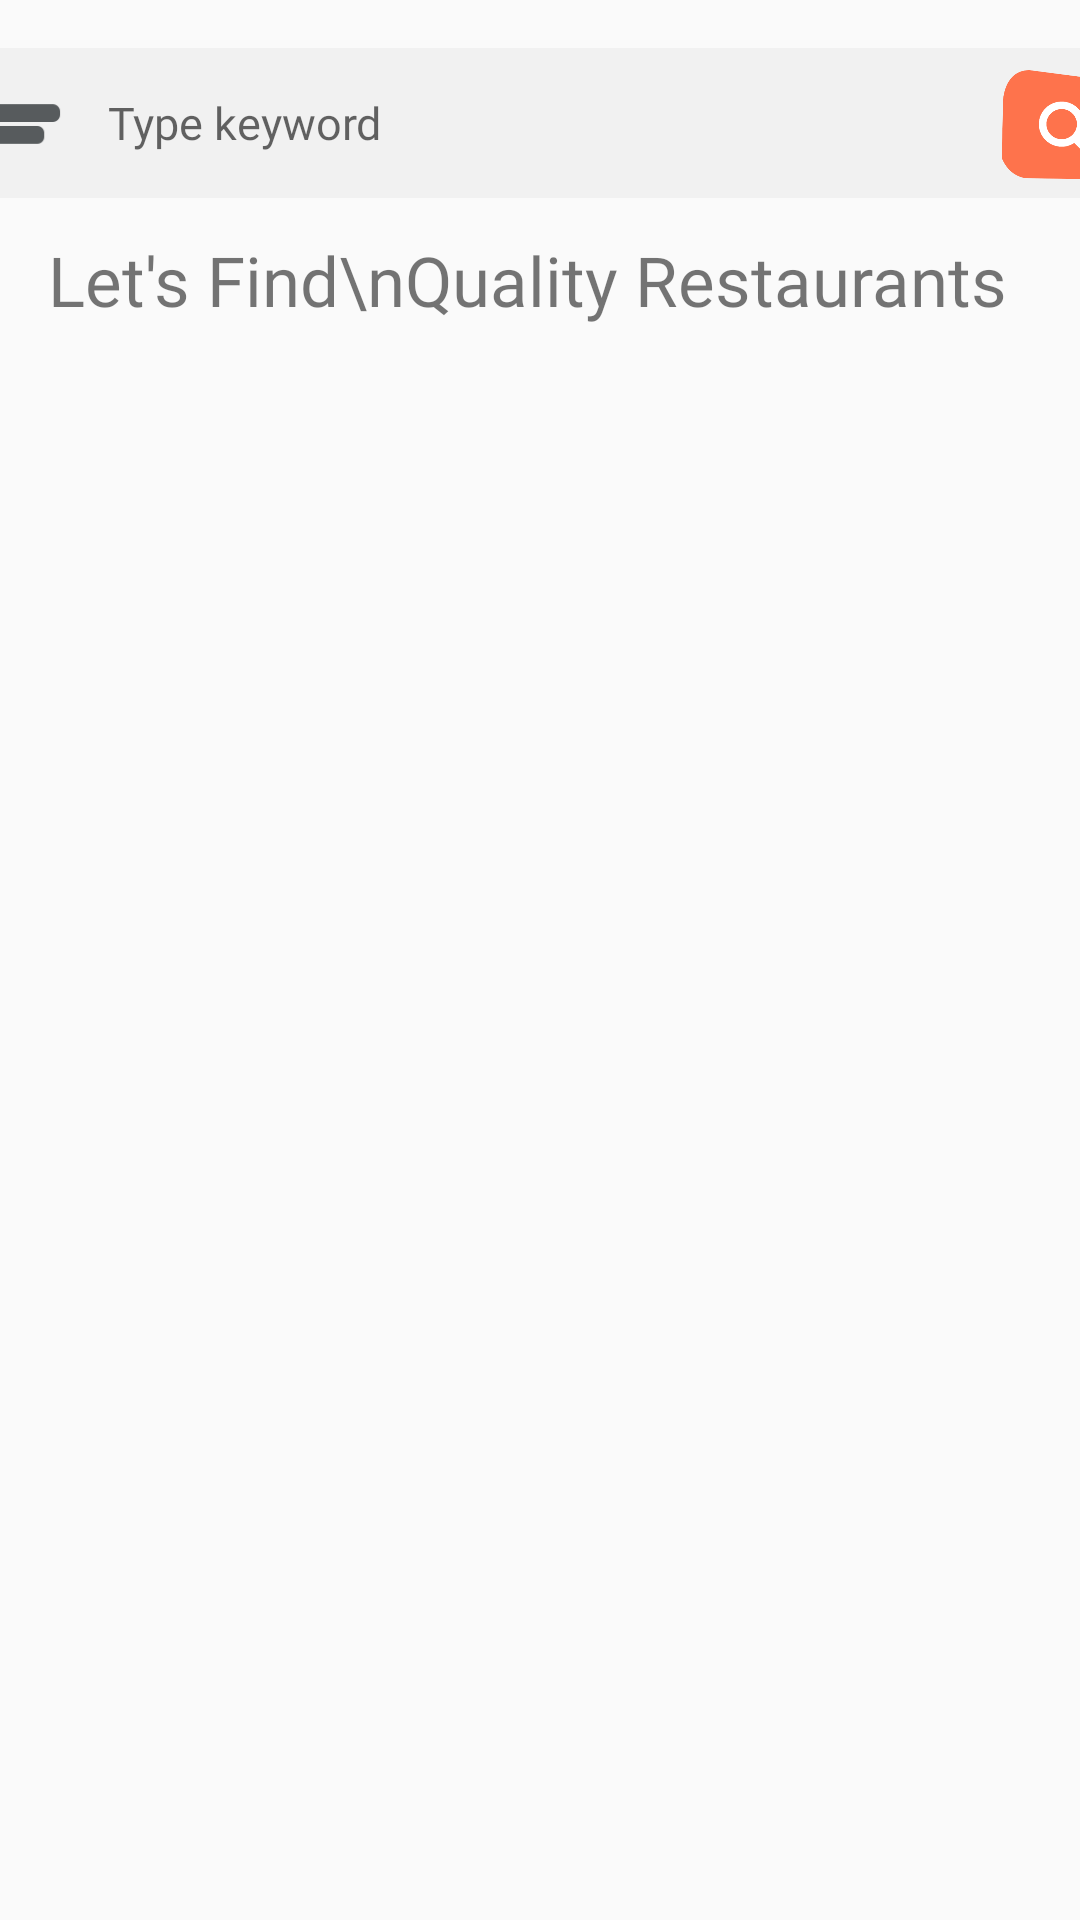

Layout XML and referenced resources for this Android screen:
<!-- AndroidManifest.xml: application theme NoActionBar -->
<!-- res/layout/layout_restuarant.xml -->
<?xml version="1.0" encoding="utf-8"?>
<androidx.constraintlayout.widget.ConstraintLayout xmlns:android="http://schemas.android.com/apk/res/android"
    xmlns:app="http://schemas.android.com/apk/res-auto"
    xmlns:tools="http://schemas.android.com/tools"
    android:id="@+id/parent"
    android:layout_width="match_parent"
    android:layout_height="match_parent"
    tools:context=".fragments.RestuarantFragment">

    <androidx.constraintlayout.widget.ConstraintLayout
        android:id="@+id/constraintLayout3"
        android:layout_width="409dp"
        android:layout_height="50dp"
        android:layout_marginStart="16dp"
        android:layout_marginLeft="16dp"
        android:layout_marginTop="16dp"
        android:layout_marginEnd="16dp"
        android:layout_marginRight="16dp"
        android:background="@drawable/ash_color_background"
        app:layout_constraintEnd_toEndOf="parent"
        app:layout_constraintStart_toStartOf="parent"
        app:layout_constraintTop_toTopOf="parent">

        <EditText
            android:id="@+id/editText"
            android:layout_width="0dp"
            android:layout_height="match_parent"
            android:layout_marginEnd="8dp"
            android:layout_marginRight="8dp"
            android:background="@null"
            android:fontFamily="@font/gilroy"
            android:hint="Type keyword"
            android:maxLines="1"
            android:paddingLeft="60dp"
            android:paddingRight="20dp"
            android:textSize="15sp"
            app:layout_constraintBottom_toBottomOf="parent"
            app:layout_constraintEnd_toStartOf="@+id/search_icon"
            app:layout_constraintStart_toStartOf="parent"
            app:layout_constraintTop_toTopOf="parent" />


        <ImageView
            android:id="@+id/navigation_drawer_icon"
            android:layout_width="40dp"
            android:layout_height="0dp"
            android:layout_marginStart="8dp"
            android:layout_marginLeft="8dp"
            android:src="@drawable/navigation_drawer_icon"
            app:layout_constraintBottom_toBottomOf="parent"
            app:layout_constraintStart_toStartOf="parent"
            app:layout_constraintTop_toTopOf="parent" />


        <ImageView
            android:id="@+id/search_icon"
            android:layout_width="45dp"
            android:layout_height="45dp"
            android:layout_marginEnd="8dp"
            android:layout_marginRight="8dp"
            android:src="@drawable/search_icon"
            app:layout_constraintBottom_toBottomOf="parent"
            app:layout_constraintEnd_toEndOf="parent"
            app:layout_constraintTop_toTopOf="parent" />


    </androidx.constraintlayout.widget.ConstraintLayout>

    <TextView
        android:id="@+id/textView"
        android:layout_width="match_parent"
        android:layout_height="wrap_content"
        android:layout_marginStart="16dp"
        android:layout_marginLeft="16dp"
        android:layout_marginTop="12dp"
        android:layout_marginEnd="16dp"
        android:layout_marginRight="16dp"
        android:fontFamily="@font/gilroy"
        android:maxLines="2"
        android:text="Let's Find\nQuality Restaurants"
        android:textSize="23sp"
        app:layout_constraintEnd_toEndOf="parent"
        app:layout_constraintHorizontal_bias="0.0"
        app:layout_constraintStart_toStartOf="parent"
        app:layout_constraintTop_toBottomOf="@+id/constraintLayout3" />

    <androidx.recyclerview.widget.RecyclerView
        android:id="@+id/foodList"
        android:layout_width="match_parent"
        android:layout_height="0dp"
        android:layout_marginStart="16dp"
        android:layout_marginLeft="16dp"
        android:layout_marginTop="4dp"
        android:layout_marginEnd="16dp"
        android:layout_marginRight="16dp"
        android:layout_marginBottom="4dp"
        app:layout_constraintBottom_toTopOf="@+id/guideline"
        app:layout_constraintEnd_toEndOf="parent"
        app:layout_constraintHorizontal_bias="1.0"
        app:layout_constraintStart_toStartOf="parent"
        app:layout_constraintTop_toBottomOf="@+id/textView" />

    <androidx.constraintlayout.widget.ConstraintLayout
        android:layout_width="409dp"
        android:layout_height="409dp"
        android:layout_marginStart="1dp"
        android:layout_marginLeft="1dp"
        android:layout_marginTop="1dp"
        android:layout_marginEnd="1dp"
        android:layout_marginRight="1dp"
        android:layout_marginBottom="1dp"
        app:layout_constraintBottom_toBottomOf="parent"
        app:layout_constraintEnd_toEndOf="parent"
        app:layout_constraintStart_toStartOf="parent"
        app:layout_constraintTop_toBottomOf="@+id/foodList">

        <androidx.recyclerview.widget.RecyclerView
            android:id="@+id/restuarantList"
            android:layout_width="407dp"
            android:layout_height="407dp"
            android:layout_marginStart="16dp"
            android:layout_marginLeft="16dp"
            android:layout_marginTop="4dp"
            android:layout_marginEnd="16dp"
            android:layout_marginRight="16dp"
            android:layout_marginBottom="4dp"
            app:layout_constraintBottom_toBottomOf="parent"
            app:layout_constraintEnd_toEndOf="parent"
            app:layout_constraintStart_toStartOf="parent"
            app:layout_constraintTop_toTopOf="parent" />
    </androidx.constraintlayout.widget.ConstraintLayout>


</androidx.constraintlayout.widget.ConstraintLayout>
<!-- resources referenced by this layout -->
<resources>
  <!-- drawable ash_color_background (drawable) -->
  <?xml version="1.0" encoding="utf-8"?>
  <shape xmlns:android="http://schemas.android.com/apk/res/android"
      android:shape="rectangle">
  
      <solid android:color="@color/ash"/>
      <corners android:radius="10dp"/>
  
  
  </shape>
  <!-- drawable navigation_drawer_icon: png bitmap (drawable, 18246 bytes) -->
  <!-- drawable search_icon: png bitmap (drawable, 31267 bytes) -->
  <style name="NoActionBar" parent="Theme.AppCompat.Light.NoActionBar">
          
          <item name="colorPrimary">@color/colorPrimary</item>
          <item name="colorPrimaryDark">@color/colorPrimaryDark</item>
          <item name="colorAccent">@color/colorAccent</item>
          <item name="android:windowFullscreen">true</item>
      </style>
  <color name="ash">#F1F1F1</color>
  <color name="colorPrimary">#FE724C</color>
  <color name="colorPrimaryDark">#FE724C</color>
  <color name="colorAccent">#FE724C</color>
</resources>
